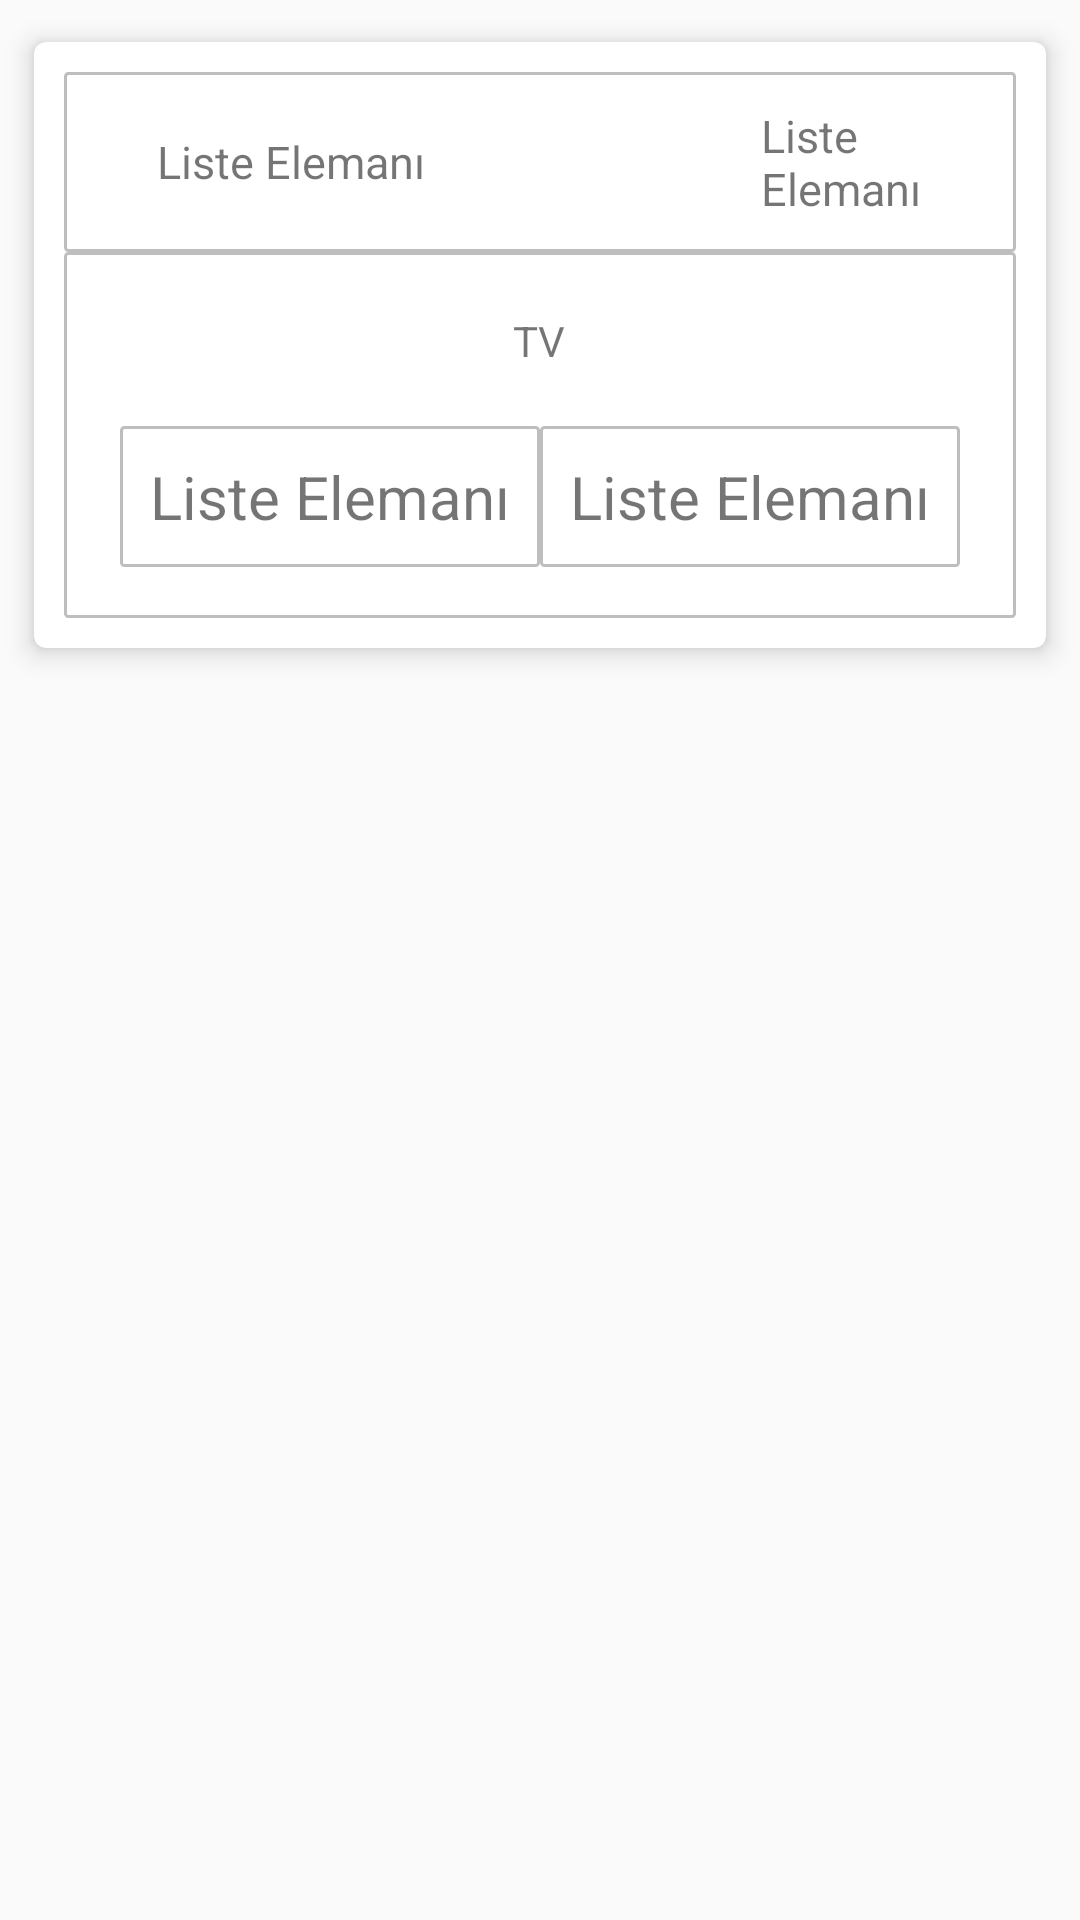

This screen was rendered from an Android layout file. Write that file and the resources it references.
<!-- AndroidManifest.xml: application theme Theme.AppCompat.Light.NoActionBar -->
<!-- res/layout/card_row_fragment_fixtures.xml -->
<?xml version="1.0" encoding="utf-8"?>
<LinearLayout xmlns:android="http://schemas.android.com/apk/res/android"
    xmlns:card_view="http://schemas.android.com/apk/res-auto"
    android:layout_width="match_parent"
    android:layout_height="wrap_content"
    android:orientation="vertical">

    <android.support.v7.widget.CardView
        android:id="@+id/cv_card_row_fragment_fixtures_item_container"
        android:layout_width="match_parent"
        android:layout_height="wrap_content"
        android:layout_gravity="center"
        android:layout_marginLeft="5dp"
        android:layout_marginTop="5dp"
        android:layout_marginRight="5dp"
        card_view:cardCornerRadius="4dp"
        card_view:cardElevation="5dp"
        card_view:contentPadding="10dp"
        card_view:cardUseCompatPadding="true">

        <LinearLayout
            android:layout_width="match_parent"
            android:layout_height="wrap_content"
            android:orientation="vertical">

            <LinearLayout
                android:id="@+id/ll_cr_fragment_fixtures"
                android:layout_width="match_parent"
                android:layout_height="wrap_content"
                android:background="@drawable/custom_border"
                android:gravity="center"
                android:orientation="horizontal"
                android:padding="10dp">

                <TextView
                    android:id="@+id/tv1_card_row_fragment_fixtures"
                    android:layout_width="wrap_content"
                    android:layout_height="wrap_content"
                    android:layout_gravity="center"
                    android:layout_marginLeft="20dp"
                    android:padding="1dp"
                    android:text="Liste Elemanı"
                    android:textSize="15dp" />

                <TextView
                    android:id="@+id/tv2_lname_card_row_fragment_fixtures"
                    android:layout_width="wrap_content"
                    android:layout_height="wrap_content"
                    android:layout_gravity="center"
                    android:layout_marginLeft="110dp"
                    android:layout_marginRight="20dp"
                    android:padding="1dp"
                    android:text="Liste Elemanı"
                    android:textSize="15dp" />


            </LinearLayout>

            <LinearLayout
                android:layout_width="match_parent"
                android:layout_height="wrap_content"
                android:background="@drawable/custom_border"
                android:orientation="vertical"
                android:padding="10dp">

                <LinearLayout
                    android:id="@+id/ll_"
                    android:layout_width="match_parent"
                    android:layout_height="wrap_content"

                    android:layout_marginTop="3dp"
                    android:gravity="center">

                    <TextView
                        android:id="@+id/tv3_card_row_fragment_fixtures"
                        android:layout_width="wrap_content"
                        android:layout_height="wrap_content"
                        android:layout_gravity="center"
                        android:gravity="center_horizontal"
                        android:padding="7dp"
                        android:text="TV" />
                </LinearLayout>

                <LinearLayout
                    android:layout_width="match_parent"
                    android:layout_height="wrap_content"
                    android:layout_marginTop="5dp"
                    android:gravity="center"
                    android:padding="7dp">

                    <TextView
                        android:id="@+id/tv4_card_row_fragment_fixtures"
                        android:layout_width="wrap_content"
                        android:layout_height="wrap_content"

                        android:background="@drawable/custom_border"
                        android:padding="10dp"
                        android:text="Liste Elemanı"
                        android:textSize="20dp" />

                    <TextView
                        android:id="@+id/tv5_card_row_fragment_fixtures"
                        android:layout_width="wrap_content"
                        android:layout_height="wrap_content"

                        android:background="@drawable/custom_border"
                        android:padding="10dp"
                        android:text="Liste Elemanı"
                        android:textSize="20dp" />

                </LinearLayout>


            </LinearLayout>

        </LinearLayout>

    </android.support.v7.widget.CardView>
</LinearLayout>
<!-- resources referenced by this layout -->
<resources>
  <!-- drawable custom_border (drawable) -->
  <?xml version="1.0" encoding="utf-8"?>
  <shape xmlns:android="http://schemas.android.com/apk/res/android">
      <solid android:color="#FFFFFF"/>
      <stroke android:width="1dp" android:color="@android:color/secondary_text_dark"/>
      <corners android:radius="1dip"/>
      <padding android:left="0dip" android:top="0dip" android:right="0dip" android:bottom="0dip" />
  
  </shape>
</resources>
